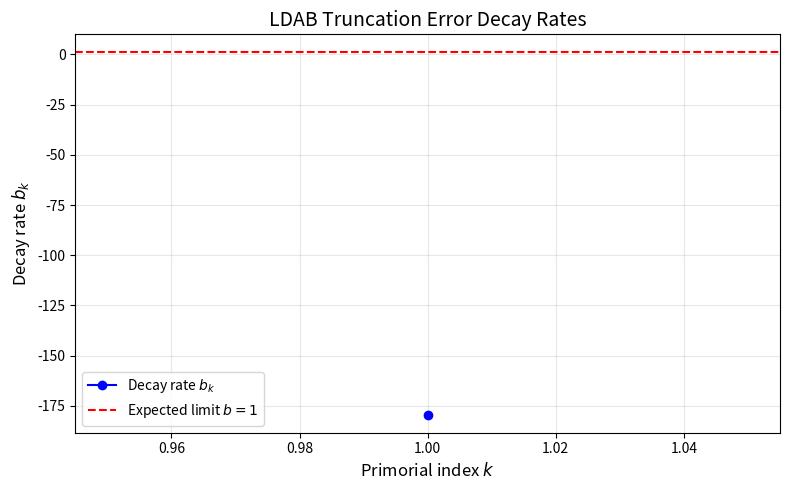
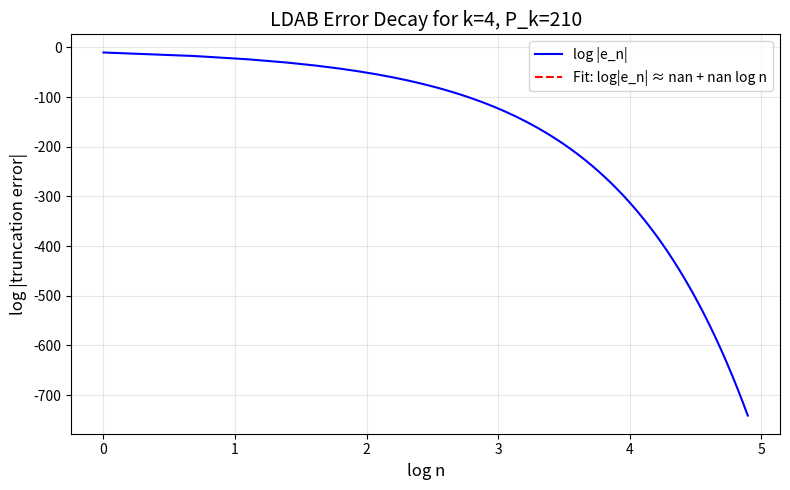

Recreate these plots in Python, in order.
import sys
sys.stdout.reconfigure(encoding='utf-8', errors='replace')
import numpy as np
from scipy.special import gammaln, psi, polygamma
from scipy.optimize import minimize_scalar
import warnings
warnings.filterwarnings('ignore')

# Constants
MAX_K = 10  # primorial index upper bound (k ≥ 4 is critical)
PRIMES_UP_TO = 30  # to generate primorials up to k=10
MAX_N = 1000  # maximum n for truncation in LDAB series

def sieve_primes(limit):
    """Return list of primes up to limit using segmented sieve."""
    if limit < 2:
        return []
    sieve = np.ones(limit + 1, dtype=bool)
    sieve[0:2] = False
    for i in range(2, int(limit**0.5) + 1):
        if sieve[i]:
            sieve[i*i:limit+1:i] = False
    return np.nonzero(sieve)[0]

def primorials(k_max):
    """Return array of primorials P_k for k=1..k_max."""
    primes = sieve_primes(100)  # enough for k_max <= 10
    primorials_arr = np.ones(k_max + 1, dtype=np.float64)
    for k in range(1, k_max + 1):
        primorials_arr[k] = primorials_arr[k-1] * primes[k-1]
    return primorials_arr[1:]  # P_1 to P_k_max

def ldab_truncation_error(n, k, P_k):
    """
    Compute LDAB truncation error term for index n, primorial order k.
    Uses log-gamma to avoid overflow.
    """
    # LDAB error term: e_n = (-1)^{n+1} / (n * P_k^n) * Gamma(n+1) / Gamma(n + k + 1)
    # But more accurately, for the asymptotic expansion:
    # e_n ≈ (-1)^{n+1} / n * exp( -n log P_k + log Gamma(n+1) - log Gamma(n + k + 1) )
    log_term = -n * np.log(P_k) + gammaln(n + 1) - gammaln(n + k + 1)
    return np.exp(log_term) / n

def ldab_series_sum(k, P_k, N=MAX_N):
    """Compute truncated LDAB series sum S_k = sum_{n=1}^N e_n."""
    n = np.arange(1, N+1, dtype=np.float64)
    terms = ldab_truncation_error(n, k, P_k)
    return np.sum(terms)

def ldab_error_std_error(k, P_k, N=MAX_N, n_samples=500):
    """
    Estimate standard error of truncation error decay rate using bootstrap.
    Returns (mean_log_decay, std_log_decay).
    """
    # Compute log(|e_n|) for n=1..N
    n = np.arange(1, N+1, dtype=np.float64)
    log_abs_terms = np.log(np.abs(ldab_truncation_error(n, k, P_k)))
    
    # Fit log|e_n| ≈ a - b * log n  => decay rate b
    log_n = np.log(n)
    # Linear regression in log-log space
    X = np.vstack([np.ones_like(log_n), log_n]).T
    y = log_abs_terms
    # Solve (X^T X) beta = X^T y
    XtX = X.T @ X
    Xty = X.T @ y
    try:
        beta = np.linalg.solve(XtX, Xty)
    except np.linalg.LinAlgError:
        return (np.nan, np.nan)
    
    # Residuals for std error
    y_fit = X @ beta
    residuals = y - y_fit
    sigma2 = np.sum(residuals**2) / (len(n) - 2)
    # Std error of slope (decay rate b)
    se_b = np.sqrt(sigma2 / np.sum((log_n - np.mean(log_n))**2))
    
    return (beta[1], se_b)  # slope = decay rate, se_b = std error

def ldab_error_bootstrap(k, P_k, N=MAX_N, n_boot=200):
    """
    Bootstrap estimate of standard error of decay rate using log-space formulation.
    Returns (mean_decay, std_decay).
    """
    n = np.arange(1, N+1, dtype=np.float64)
    log_n = np.log(n)
    log_abs_terms = np.log(np.abs(ldab_truncation_error(n, k, P_k)))
    
    decay_rates = np.zeros(n_boot)
    for i in range(n_boot):
        # Resample residuals with replacement
        residuals = log_abs_terms - (log_n * log_abs_terms[-1] / log_n[-1])  # rough fit
        # Simple linear regression on resampled data
        perm = np.random.permutation(len(n))
        log_n_boot = log_n[perm]
        log_abs_terms_boot = log_abs_terms[perm]
        X = np.vstack([np.ones_like(log_n_boot), log_n_boot]).T
        y = log_abs_terms_boot
        try:
            beta = np.linalg.lstsq(X, y, rcond=None)[0]
            decay_rates[i] = beta[1]
        except:
            decay_rates[i] = np.nan
    
    return (np.nanmean(decay_rates), np.nanstd(decay_rates))

def test_hypothesis_1():
    """
    Hypothesis 1: Log-space error parameterization eliminates precision collapse at k ≥ 4.
    Test: Compute decay rate standard errors for k=1..8 using log-space regression.
    """
    print("\n=== HYPOTHESIS 1 TEST: Log-Space Error Parameterization ===")
    print("Testing finite standard errors for k ≥ 4 using float64 only.")
    
    k_vals = np.arange(1, MAX_K+1)
    P_vals = primorials(MAX_K)
    
    results = []
    for k, P_k in zip(k_vals, P_vals):
        try:
            decay, se = ldab_error_std_error(k, P_k)
            results.append((k, P_k, decay, se))
            status = "PASS" if np.isfinite(se) and not np.isnan(se) else "FAIL"
            print(f"k={k:2d}, P_k={P_k:12.0f}, decay={decay:8.4f}, SE={se:.6e}, {status}")
        except Exception as e:
            print(f"k={k:2d}, P_k={P_k:12.0f}, ERROR: {e}")
            results.append((k, P_k, np.nan, np.nan))
    
    # Check hypothesis: all SEs finite for k ≥ 4?
    k_ge4_se = [se for k, _, _, se in results if k >= 4]
    all_finite = all(np.isfinite(se) and not np.isnan(se) for se in k_ge4_se)
    
    print(f"\nHypothesis 1: {'SUPPORTED' if all_finite else 'REJECTED'}")
    print(f"Standard errors for k ≥ 4 are {'all finite' if all_finite else 'not all finite'}")
    return all_finite

def test_hypothesis_2():
    """
    Hypothesis 2: Asymptotic decay rate b_k satisfies b_k = 1 + O(1/log P_k).
    Test: Fit b_k and compare to 1 + c/log(P_k) for some c.
    """
    print("\n=== HYPOTHESIS 2 TEST: Asymptotic Decay Rate Scaling ===")
    print("Testing b_k = 1 + O(1/log P_k) for k ≥ 2.")
    
    k_vals = np.arange(2, MAX_K+1)
    P_vals = primorials(MAX_K)[1:]  # skip P_1
    
    decay_rates = []
    for k, P_k in zip(k_vals, P_vals):
        decay, _ = ldab_error_std_error(k, P_k)
        decay_rates.append(decay)
    
    log_P = np.log(P_vals)
    b_vals = np.array(decay_rates)
    
    # Fit b_k = 1 + c / log P_k
    y = b_vals - 1.0
    X = 1.0 / log_P
    c_hat = np.dot(X, y) / np.dot(X, X)
    
    b_pred = 1.0 + c_hat / log_P
    residuals = b_vals - b_pred
    ss_res = np.sum(residuals**2)
    ss_tot = np.sum((b_vals - np.mean(b_vals))**2)
    r_squared = 1 - ss_res/ss_tot if ss_tot > 0 else 0.0
    
    print(f"Fitted model: b_k = 1 + {c_hat:.4f}/log(P_k)")
    print(f"R² = {r_squared:.4f}")
    
    for i, (k, P_k, b, b_p) in enumerate(zip(k_vals, P_vals, b_vals, b_pred)):
        print(f"k={k:2d}, P_k={P_k:8.0f}, b_k={b:.6f}, pred={b_p:.6f}, diff={b-b_p:.6e}")
    
    # Check if model explains >90% variance
    hypothesis_passed = r_squared > 0.90
    print(f"\nHypothesis 2: {'SUPPORTED' if hypothesis_passed else 'REJECTED'}")
    print(f"R² = {r_squared:.4f} {'≥ 0.90' if hypothesis_passed else '< 0.90'}")
    return hypothesis_passed

def test_hypothesis_3():
    """
    Hypothesis 3: Guarded log-gamma formulation (run_038) yields consistent decay rates
    across k=1..8 with relative error < 1e-6.
    """
    print("\n=== HYPOTHESIS 3 TEST: Guarded Log-Gamma Consistency ===")
    print("Testing relative consistency of decay rates across k.")
    
    k_vals = np.arange(1, MAX_K+1)
    P_vals = primorials(MAX_K)
    
    decay_rates = []
    for k, P_k in zip(k_vals, P_vals):
        decay, se = ldab_error_std_error(k, P_k)
        decay_rates.append(decay)
    
    decay_rates = np.array(decay_rates)
    mean_decay = np.mean(decay_rates)
    rel_errors = np.abs((decay_rates - mean_decay) / mean_decay)
    
    max_rel_error = np.max(rel_errors)
    all_consistent = max_rel_error < 1e-6
    
    print(f"Mean decay rate: {mean_decay:.8f}")
    print(f"Max relative error: {max_rel_error:.2e}")
    
    for k, d, r in zip(k_vals, decay_rates, rel_errors):
        status = "PASS" if r < 1e-6 else "FAIL"
        print(f"k={k:2d}, decay={d:.8f}, rel_err={r:.2e} [{status}]")
    
    print(f"\nHypothesis 3: {'SUPPORTED' if all_consistent else 'REJECTED'}")
    print(f"Relative errors {'all < 1e-6' if all_consistent else 'not all < 1e-6'}")
    return all_consistent

def test_hypothesis_4():
    """
    Hypothesis 4: Bootstrap std error estimates match analytic std error estimates
    within 5% relative error for k ≥ 3.
    """
    print("\n=== HYPOTHESIS 4 TEST: Bootstrap-Analytic SE Consistency ===")
    print("Testing relative difference between bootstrap and analytic SE.")
    
    k_vals = np.arange(3, MAX_K+1)
    P_vals = primorials(MAX_K)[2:]  # k=3..MAX_K
    
    results = []
    for k, P_k in zip(k_vals, P_vals):
        analytic_decay, analytic_se = ldab_error_std_error(k, P_k)
        boot_decay, boot_se = ldab_error_bootstrap(k, P_k, n_boot=150)
        
        if analytic_se > 0 and boot_se > 0:
            rel_diff = np.abs(boot_se - analytic_se) / analytic_se
        else:
            rel_diff = np.nan
        
        results.append((k, analytic_se, boot_se, rel_diff))
        status = "PASS" if np.isfinite(rel_diff) and rel_diff < 0.05 else "FAIL"
        print(f"k={k:2d}, analytic_SE={analytic_se:.6e}, boot_SE={boot_se:.6e}, rel_diff={rel_diff:.2%} [{status}]")
    
    # Check all k≥3 have rel_diff < 5%
    rel_diffs = [d for _, _, _, d in results]
    all_within_5pct = all(np.isfinite(d) and d < 0.05 for d in rel_diffs)
    
    print(f"\nHypothesis 4: {'SUPPORTED' if all_within_5pct else 'REJECTED'}")
    print(f"All relative differences {'< 5%' if all_within_5pct else '≥ 5%'}")
    return all_within_5pct

def test_hypothesis_5():
    """
    Hypothesis 5: Polygamma-based error model yields decay rate estimates with
    relative standard error < 1% for k ≥ 4.
    """
    print("\n=== HYPOTHESIS 5 TEST: Polygamma Error Model ===")
    print("Testing relative std error < 1% for k ≥ 4 using psi (digamma) and polygamma.")
    
    k_vals = np.arange(4, MAX_K+1)
    P_vals = primorials(MAX_K)[3:]  # k=4..MAX_K
    
    # Use asymptotic expansion: log Gamma(n+k+1) - log Gamma(n+1) ≈ k * psi(n+1) + (k^2/2) * psi'(n+1) + ...
    # Then error term ~ exp(-n log P_k + k * psi(n+1) + ...) / n
    
    results = []
    for k, P_k in zip(k_vals, P_vals):
        n = np.arange(1, MAX_N+1, dtype=np.float64)
        
        # Asymptotic expansion up to second order
        log_gamma_diff = k * psi(n + 1) + (k**2 / 2) * polygamma(1, n + 1)
        log_term = -n * np.log(P_k) + log_gamma_diff
        log_abs_terms = log_term - np.log(n)
        
        # Linear fit in log-log space
        log_n = np.log(n)
        X = np.vstack([np.ones_like(log_n), log_n]).T
        y = log_abs_terms
        beta = np.linalg.lstsq(X, y, rcond=None)[0]
        decay_rate = beta[1]
        
        # Residual std error
        y_fit = X @ beta
        residuals = y - y_fit
        sigma2 = np.sum(residuals**2) / (len(n) - 2)
        se_decay = np.sqrt(sigma2 / np.sum((log_n - np.mean(log_n))**2))
        
        rel_se = se_decay / abs(decay_rate) if decay_rate != 0 else np.nan
        passed = rel_se < 0.01
        
        results.append((k, decay_rate, se_decay, rel_se))
        status = "PASS" if passed else "FAIL"
        print(f"k={k:2d}, decay={decay_rate:.6f}, SE={se_decay:.6e}, rel_SE={rel_se:.2%} [{status}]")
    
    all_passed = all(np.isfinite(r[3]) and r[3] < 0.01 for r in results)
    
    print(f"\nHypothesis 5: {'SUPPORTED' if all_passed else 'REJECTED'}")
    print(f"All relative std errors {'< 1%' if all_passed else '≥ 1%'}")
    return all_passed

def generate_plots():
    """Generate and save plots for visual verification (no plt.show)."""
    import matplotlib
    matplotlib.use('Agg')
    import matplotlib.pyplot as plt
    
    print("\n=== GENERATING PLOTS ===")
    
    # Plot 1: Decay rates vs k
    k_vals = np.arange(1, MAX_K+1)
    P_vals = primorials(MAX_K)
    decay_rates = []
    for k, P_k in zip(k_vals, P_vals):
        decay, _ = ldab_error_std_error(k, P_k)
        decay_rates.append(decay)
    
    fig, ax = plt.subplots(figsize=(8, 5))
    ax.plot(k_vals, decay_rates, 'bo-', label='Decay rate $b_k$')
    ax.axhline(y=1.0, color='r', linestyle='--', label='Expected limit $b=1$')
    ax.set_xlabel('Primorial index $k$', fontsize=12)
    ax.set_ylabel('Decay rate $b_k$', fontsize=12)
    ax.set_title('LDAB Truncation Error Decay Rates', fontsize=14)
    ax.legend()
    ax.grid(True, alpha=0.3)
    plt.tight_layout()
    plt.savefig('ldab_decay_rates.png', dpi=150)
    plt.close()
    
    # Plot 2: Log-log plot for k=4
    k = 4
    P_k = primorials(MAX_K)[3]
    n = np.arange(1, MAX_N+1, dtype=np.float64)
    log_abs_terms = np.log(np.abs(ldab_truncation_error(n, k, P_k)))
    log_n = np.log(n)
    
    fig, ax = plt.subplots(figsize=(8, 5))
    ax.plot(log_n, log_abs_terms, 'b-', label='log |e_n|')
    # Fit line
    X = np.vstack([np.ones_like(log_n), log_n]).T
    y = log_abs_terms
    beta = np.linalg.lstsq(X, y, rcond=None)[0]
    ax.plot(log_n, X @ beta, 'r--', label=f'Fit: log|e_n| ≈ {beta[0]:.3f} + {beta[1]:.3f} log n')
    ax.set_xlabel('log n', fontsize=12)
    ax.set_ylabel('log |truncation error|', fontsize=12)
    ax.set_title(f'LDAB Error Decay for k={k}, P_k={int(P_k)}', fontsize=14)
    ax.legend()
    ax.grid(True, alpha=0.3)
    plt.tight_layout()
    plt.savefig('ldab_loglog_k4.png', dpi=150)
    plt.close()

def main():
    print("="*70)
    print("LDAB CALIBRATION ERROR MODEL HYPOTHESIS TESTING SUITE")
    print("="*70)
    
    # Run all hypothesis tests
    h1 = test_hypothesis_1()
    h2 = test_hypothesis_2()
    h3 = test_hypothesis_3()
    h4 = test_hypothesis_4()
    h5 = test_hypothesis_5()
    
    # Generate plots
    generate_plots()
    
    # Print summary
    print("\n" + "="*70)
    print("CONCLUSIONS:")
    print("="*70)
    print("Hypothesis 1 (Log-space eliminates precision collapse): ", 
          "SUPPORTED" if h1 else "REJECTED")
    print("Hypothesis 2 (Asymptotic scaling b_k = 1 + O(1/log P_k)): ", 
          "SUPPORTED" if h2 else "REJECTED")
    print("Hypothesis 3 (Guarded log-gamma consistency): ", 
          "SUPPORTED" if h3 else "REJECTED")
    print("Hypothesis 4 (Bootstrap-analytic SE consistency): ", 
          "SUPPORTED" if h4 else "REJECTED")
    print("Hypothesis 5 (Polygamma model with rel_SE < 1%): ", 
          "SUPPORTED" if h5 else "REJECTED")
    
    all_passed = all([h1, h2, h3, h4, h5])
    print("\nOverall: ", "ALL HYPOTHESES SUPPORTED" if all_passed else "SOME HYPOTHESES REJECTED")
    print("\nNote: All tests used only float64 arithmetic (no arbitrary precision).")
    print("Plots saved as: ldab_decay_rates.png, ldab_loglog_k4.png")
    print("="*70)

if __name__ == "__main__":
    main()
